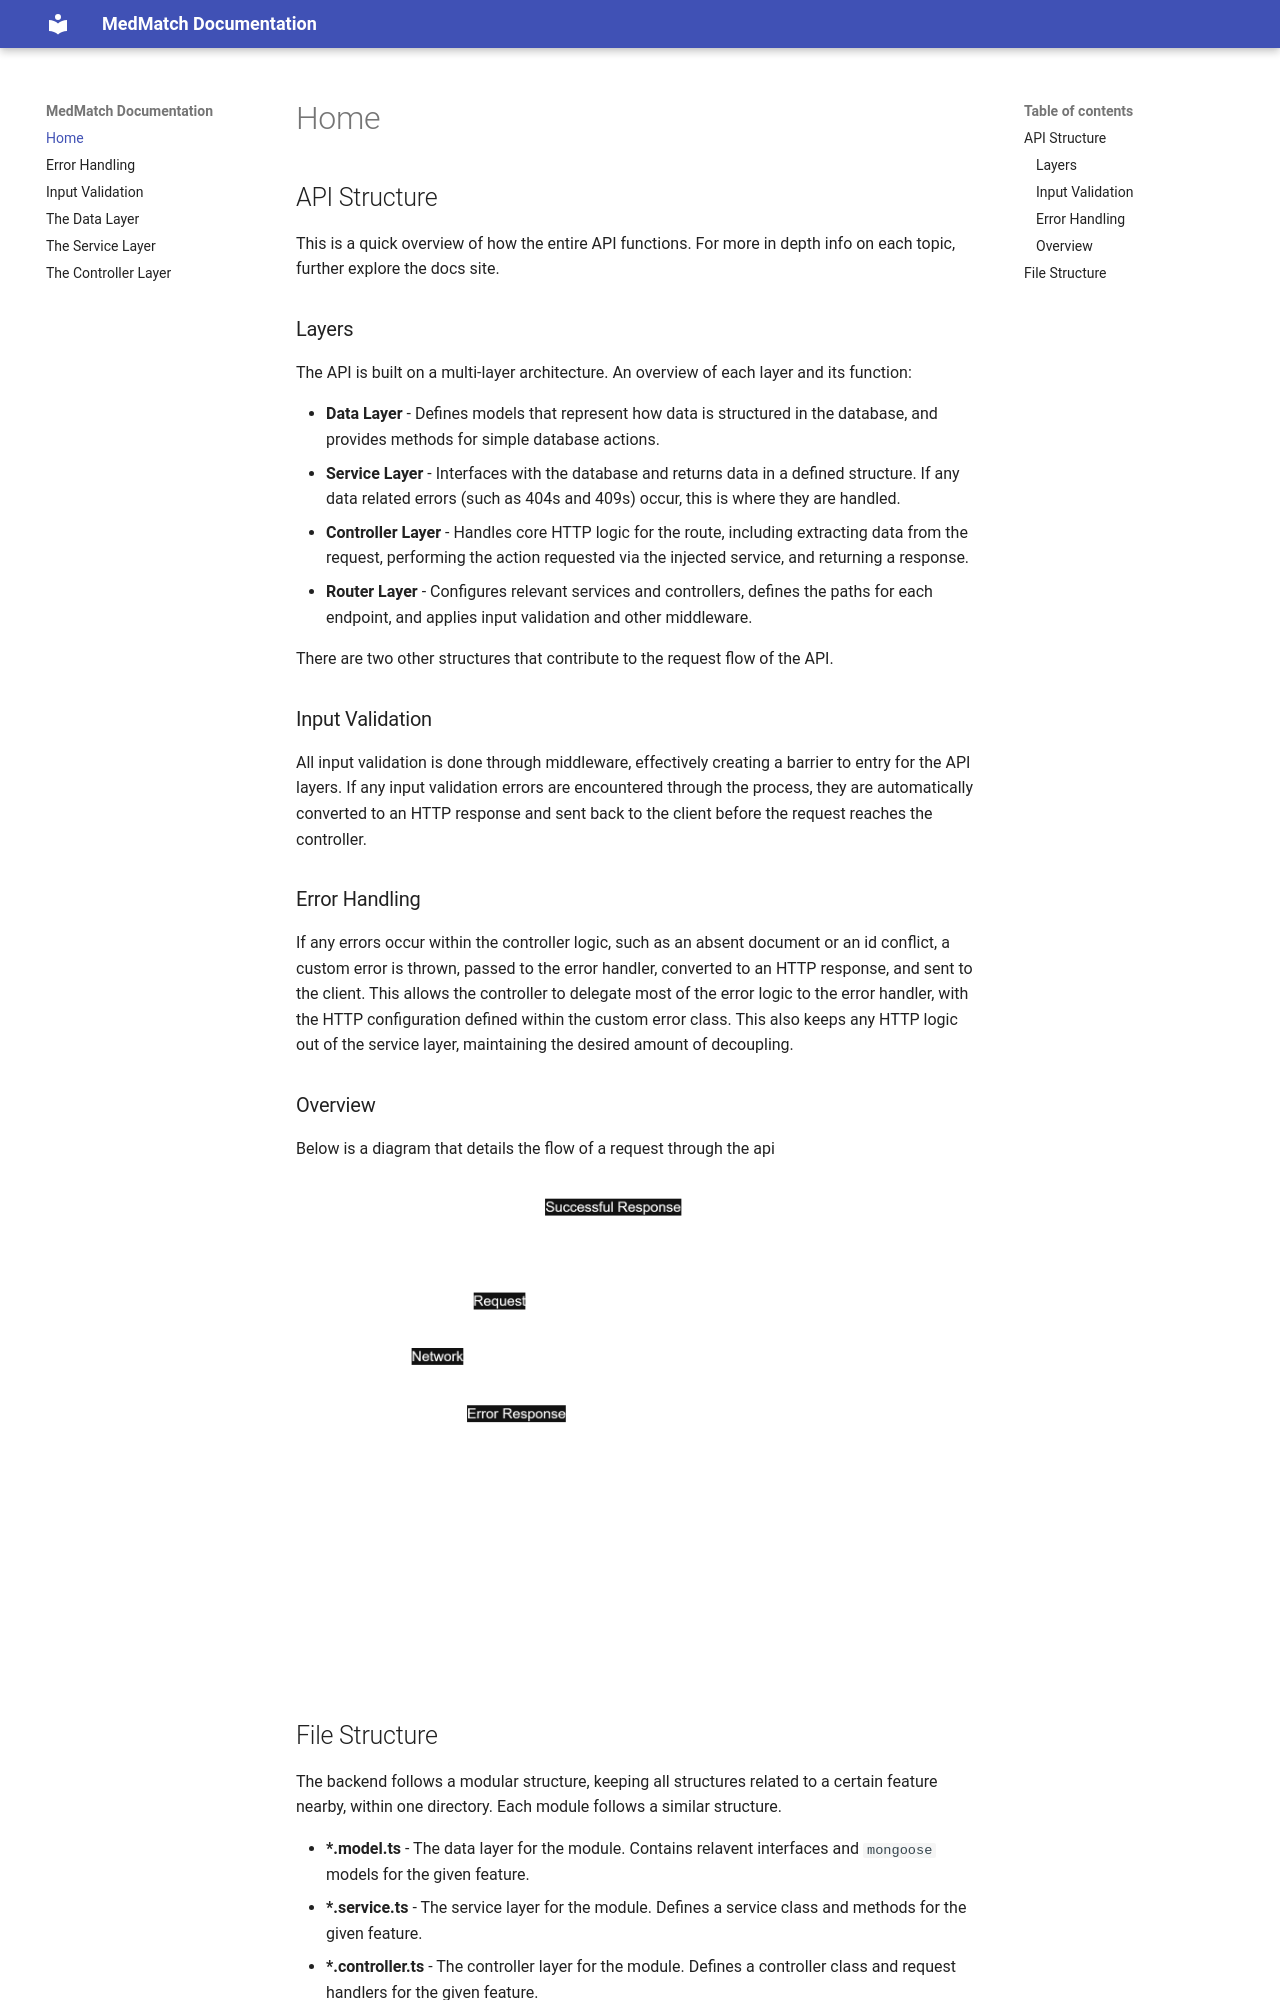

repository: MedmatchHQ/medmatch · page: index.html · generator: mkdocs

## API Structure
This is a quick overview of how the entire API functions. For more in depth info on each topic, further explore the docs site.
### Layers
The API is built on a multi-layer architecture. An overview of each layer and its function:

* **Data Layer** - Defines models that represent how data is structured in the database, and provides methods for simple database actions.
* **Service Layer** - Interfaces with the database and returns data in a defined structure. If any data related errors (such as 404s and 409s) occur, this is where they are handled.
* **Controller Layer** - Handles core HTTP logic for the route, including extracting data from the request, performing the action requested via the injected service, and returning a response.
* **Router Layer** - Configures relevant services and controllers, defines the paths for each endpoint, and applies input validation and other middleware.

There are two other structures that contribute to the request flow of the API.
### Input Validation
All input validation is done through middleware, effectively creating a barrier to entry for the API layers. If any input validation errors are encountered through the process, they are automatically converted to an HTTP response and sent back to the client before the request reaches the controller.  
### Error Handling
If any errors occur within the controller logic, such as an absent document or an id conflict, a custom error is thrown, passed to the error handler, converted to an HTTP response, and sent to the client. This allows the controller to delegate most of the error logic to the error handler, with the HTTP configuration defined within the custom error class. This also keeps any HTTP logic out of the service layer, maintaining the desired amount of decoupling.
### Overview
Below is a diagram that details the flow of a request through the api  

![MedmatchAPI drawio (3)](resources\api_diagram.png)
